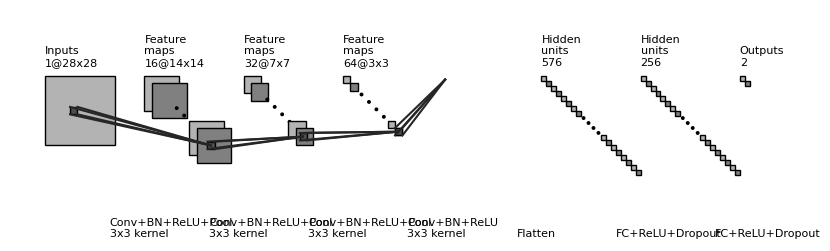

The matplotlib source for this figure:
"""
[redacted]
All rights reserved.

Redistribution and use in source and binary forms, with or without
    modification, are permitted provided that the following conditions are met:

1. Redistributions of source code must retain the above copyright notice, this
    list of conditions and the following disclaimer.

2. Redistributions in binary form must reproduce the above copyright notice,
    this list of conditions and the following disclaimer in the documentation
    and/or other materials provided with the distribution.

3. Neither the name of the copyright holder nor the names of its contributors
    may be used to endorse or promote products derived from this software
    without specific prior written permission.

THIS SOFTWARE IS PROVIDED BY THE COPYRIGHT HOLDERS AND CONTRIBUTORS "AS IS"
    AND ANY EXPRESS OR IMPLIED WARRANTIES, INCLUDING, BUT NOT LIMITED TO, THE
    IMPLIED WARRANTIES OF MERCHANTABILITY AND FITNESS FOR A PARTICULAR PURPOSE
    ARE DISCLAIMED. IN NO EVENT SHALL THE COPYRIGHT HOLDER OR CONTRIBUTORS BE
    LIABLE FOR ANY DIRECT, INDIRECT, INCIDENTAL, SPECIAL, EXEMPLARY, OR
    CONSEQUENTIAL DAMAGES (INCLUDING, BUT NOT LIMITED TO, PROCUREMENT OF
    SUBSTITUTE GOODS OR SERVICES; LOSS OF USE, DATA, OR PROFITS; OR BUSINESS
    INTERRUPTION) HOWEVER CAUSED AND ON ANY THEORY OF LIABILITY, WHETHER IN
    CONTRACT, STRICT LIABILITY, OR TORT (INCLUDING NEGLIGENCE OR OTHERWISE)
    ARISING IN ANY WAY OUT OF THE USE OF THIS SOFTWARE, EVEN IF ADVISED OF THE
    POSSIBILITY OF SUCH DAMAGE.
"""


import os
import numpy as np
import matplotlib.pyplot as plt
plt.rcdefaults()
from matplotlib.lines import Line2D
from matplotlib.patches import Rectangle
from matplotlib.patches import Circle

NumDots = 4
NumConvMax = 8
NumFcMax = 20
White = 1.
Light = 0.7
Medium = 0.5
Dark = 0.3
Darker = 0.15
Black = 0.


def add_layer(patches, colors, size=(24, 24), num=5,
              top_left=[0, 0],
              loc_diff=[3, -3],
              ):
    # add a rectangle
    top_left = np.array(top_left)
    loc_diff = np.array(loc_diff)
    loc_start = top_left - np.array([0, size[0]])
    for ind in range(num):
        patches.append(Rectangle(loc_start + ind * loc_diff, size[1], size[0]))
        if ind % 2:
            colors.append(Medium)
        else:
            colors.append(Light)


def add_layer_with_omission(patches, colors, size=(24, 24),
                            num=5, num_max=8,
                            num_dots=4,
                            top_left=[0, 0],
                            loc_diff=[3, -3],
                            ):
    # add a rectangle
    top_left = np.array(top_left)
    loc_diff = np.array(loc_diff)
    loc_start = top_left - np.array([0, size[0]])
    this_num = min(num, num_max)
    start_omit = (this_num - num_dots) // 2
    end_omit = this_num - start_omit
    start_omit -= 1
    for ind in range(this_num):
        if (num > num_max) and (start_omit < ind < end_omit):
            omit = True
        else:
            omit = False

        if omit:
            patches.append(
                Circle(loc_start + ind * loc_diff + np.array(size) / 2, 0.5))
        else:
            patches.append(Rectangle(loc_start + ind * loc_diff,
                                     size[1], size[0]))

        if omit:
            colors.append(Black)
        elif ind % 2:
            colors.append(Medium)
        else:
            colors.append(Light)


def add_mapping(patches, colors, start_ratio, end_ratio, patch_size, ind_bgn,
                top_left_list, loc_diff_list, num_show_list, size_list):

    start_loc = top_left_list[ind_bgn] \
        + (num_show_list[ind_bgn] - 1) * np.array(loc_diff_list[ind_bgn]) \
        + np.array([start_ratio[0] * (size_list[ind_bgn][1] - patch_size[1]),
                    - start_ratio[1] * (size_list[ind_bgn][0] - patch_size[0])]
                   )




    end_loc = top_left_list[ind_bgn + 1] \
        + (num_show_list[ind_bgn + 1] - 1) * np.array(
            loc_diff_list[ind_bgn + 1]) \
        + np.array([end_ratio[0] * size_list[ind_bgn + 1][1],
                    - end_ratio[1] * size_list[ind_bgn + 1][0]])


    patches.append(Rectangle(start_loc, patch_size[1], -patch_size[0]))
    colors.append(Dark)
    patches.append(Line2D([start_loc[0], end_loc[0]],
                          [start_loc[1], end_loc[1]]))
    colors.append(Darker)
    patches.append(Line2D([start_loc[0] + patch_size[1], end_loc[0]],
                          [start_loc[1], end_loc[1]]))
    colors.append(Darker)
    patches.append(Line2D([start_loc[0], end_loc[0]],
                          [start_loc[1] - patch_size[0], end_loc[1]]))
    colors.append(Darker)
    patches.append(Line2D([start_loc[0] + patch_size[1], end_loc[0]],
                          [start_loc[1] - patch_size[0], end_loc[1]]))
    colors.append(Darker)



def label(xy, text, xy_off=[0, 4]):
    plt.text(xy[0] + xy_off[0], xy[1] + xy_off[1], text,
             family='sans-serif', size=8)


if __name__ == '__main__':

    fc_unit_size = 2
    layer_width = 40
    flag_omit = True

    patches = []
    colors = []

    fig, ax = plt.subplots()

    ############################
    # Define the CNN architecture based on SimpleCNNClassifier
    
    # Assuming input shape of 28x28 (typical for MNIST)
    input_shape = (28, 28)
    
    # Calculate number of pooling layers (same logic as in SimpleCNNClassifier)
    h, w = input_shape
    n_pools = min(
        3,
        min(
            int(np.log2(h/2)),
            int(np.log2(w/2))
        )
    )
    
    # Define channels as in the CNN
    in_channels = 1
    channels = [16, 32, 64][:n_pools + 1]
    
    # Calculate feature map sizes after each layer
    size_list = [input_shape]
    for i in range(n_pools):
        # Size after pooling (halved in each dimension)
        new_size = (size_list[-1][0] // 2, size_list[-1][1] // 2)
        size_list.append(new_size)
    
    # Add the final conv layer (no pooling)
    size_list.append(size_list[-1])
    
    # Number of feature maps at each layer
    num_list = [in_channels] + channels
    
    # Horizontal spacing between layers
    x_diff_list = [0] + [layer_width] * (len(size_list) - 1)
    
    # Labels for each layer
    text_list = ['Inputs'] + ['Feature\nmaps'] * (len(size_list) - 1)
    
    # Vertical spacing between feature maps in each layer
    loc_diff_list = [[3, -3]] * len(size_list)

    # Calculate number of feature maps to show (limited by NumConvMax)
    num_show_list = list(map(min, num_list, [NumConvMax] * len(num_list)))
    
    # Calculate top-left position of each layer
    top_left_list = np.c_[np.cumsum(x_diff_list), np.zeros(len(x_diff_list))]

    # Print debug info
    print("Debug info:")
    print(f"n_pools: {n_pools}")
    print(f"channels: {channels}")
    print(f"size_list length: {len(size_list)}, content: {size_list}")
    print(f"num_list length: {len(num_list)}, content: {num_list}")
    
    # Draw convolutional layers
    for ind in range(len(size_list)):
        if ind < len(num_list):  # Make sure we don't go out of bounds
            if flag_omit:
                add_layer_with_omission(patches, colors, size=size_list[ind],
                                        num=num_list[ind],
                                        num_max=NumConvMax,
                                        num_dots=NumDots,
                                        top_left=top_left_list[ind],
                                        loc_diff=loc_diff_list[ind])
            else:
                add_layer(patches, colors, size=size_list[ind],
                          num=num_show_list[ind],
                          top_left=top_left_list[ind], loc_diff=loc_diff_list[ind])
            label(top_left_list[ind], text_list[ind] + '\n{}@{}x{}'.format(
                num_list[ind], size_list[ind][0], size_list[ind][1]))

    ############################
    # Draw connections between layers
    
    # For each conv block (except the last one), we have Conv+BN+ReLU+MaxPool
    # For the last conv block, we have Conv+BN+ReLU (no pooling)
    
    # Define the operations between layers
    operations = []
    for i in range(n_pools):
        operations.append('Conv+BN+ReLU+Pool')
    operations.append('Conv+BN+ReLU')
    
    # Define connection parameters
    start_ratio_list = [[0.4, 0.5]] * len(operations)
    end_ratio_list = [[0.4, 0.5]] * len(operations)
    patch_size_list = [(3, 3)] * len(operations)  # All kernels are 3x3
    
    # Draw connections - make sure we don't go out of bounds
    for ind in range(len(operations)):
        if ind < len(size_list) - 1:  # Make sure we have a next layer to connect to
            # Make sure num_show_list has enough elements
            while len(num_show_list) <= ind + 1:
                num_show_list.append(1)  # Add a default value
                
            add_mapping(
                patches, colors, start_ratio_list[ind], end_ratio_list[ind],
                patch_size_list[ind], ind,
                top_left_list, loc_diff_list, num_show_list, size_list)
            label(top_left_list[ind], operations[ind] + '\n{}x{} kernel'.format(
                patch_size_list[ind][0], patch_size_list[ind][1]), xy_off=[26, -65]
            )

    ############################
    # Calculate flattened size (approximate based on last feature map size)
    last_conv_size = size_list[-1]
    last_conv_channels = channels[-1]
    flat_size = last_conv_size[0] * last_conv_size[1] * last_conv_channels
    
    # Define hidden layer sizes as in the CNN
    hidden_size = min(256, flat_size)
    hidden_size_2 = hidden_size // 4
    output_size = 2
    
    # Fully connected layers
    fc_size_list = [(fc_unit_size, fc_unit_size)] * 3
    fc_num_list = [flat_size, hidden_size, output_size]
    fc_num_show_list = list(map(min, fc_num_list, [NumFcMax] * len(fc_num_list)))
    
    # Calculate positions
    fc_x_diff_list = [sum(x_diff_list) + layer_width, layer_width, layer_width]
    fc_top_left_list = np.c_[np.cumsum(fc_x_diff_list), np.zeros(len(fc_x_diff_list))]
    fc_loc_diff_list = [[fc_unit_size, -fc_unit_size]] * len(fc_top_left_list)
    fc_text_list = ['Hidden\nunits', 'Hidden\nunits', 'Outputs']

    # Draw fully connected layers
    for ind in range(len(fc_size_list)):
        if flag_omit:
            add_layer_with_omission(patches, colors, size=fc_size_list[ind],
                                    num=fc_num_list[ind],
                                    num_max=NumFcMax,
                                    num_dots=NumDots,
                                    top_left=fc_top_left_list[ind],
                                    loc_diff=fc_loc_diff_list[ind])
        else:
            add_layer(patches, colors, size=fc_size_list[ind],
                      num=fc_num_show_list[ind],
                      top_left=fc_top_left_list[ind],
                      loc_diff=fc_loc_diff_list[ind])
        label(fc_top_left_list[ind], fc_text_list[ind] + '\n{}'.format(
            fc_num_list[ind]))

    # Layer operation labels
    fc_op_text_list = ['Flatten', 'FC+ReLU+Dropout', 'FC+ReLU+Dropout']
    for ind in range(len(fc_size_list)):
        label(fc_top_left_list[ind], fc_op_text_list[ind], xy_off=[-10, -65])

    ############################
    # Apply colors and add to plot
    for patch, color in zip(patches, colors):
        patch.set_color(color * np.ones(3))
        if isinstance(patch, Line2D):
            ax.add_line(patch)
        else:
            patch.set_edgecolor(Black * np.ones(3))
            ax.add_patch(patch)

    plt.tight_layout()
    plt.axis('equal')
    plt.axis('off')
    plt.show()
    fig.set_size_inches(10, 3)  # Slightly larger to fit all details

    fig_dir = './'
    fig_ext = '.png'
    fig.savefig(os.path.join(fig_dir, 'cnn_architecture_fig' + fig_ext),
                bbox_inches='tight', pad_inches=0)